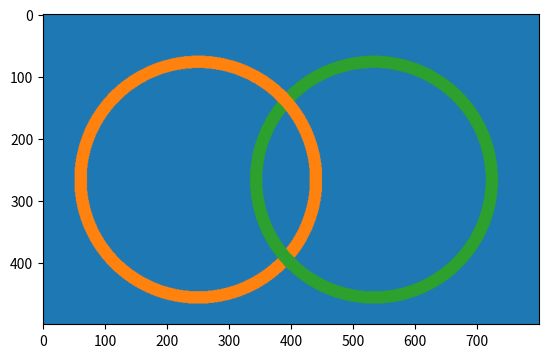

Reproduce this figure in Python.
#!/usr/bin/env python2
# -*- coding: utf-8 -*-
"""
Created on Sat Sep 12 21:47:05 2020

[redacted]
"""

import numpy as np
import matplotlib.pyplot as plt

bleu = np.array([30, 120, 180], dtype = np.uint8)
orange = np.array([255, 130, 15], dtype = np.uint8)
vert = np.array([45, 160, 45], dtype = np.uint8)


def quartDeCercle(): # On se place dans un repère xy avec l'origine en haut à gauche et le pixel comme unité. 
    
    hauteur = 500
    largeur = 500
    
    # Initialisation avec fond bleu
    quart = np.ones((hauteur, largeur, 3), dtype = np.uint8) * bleu 
    
    x, y = np.meshgrid(\
                        np.arange(hauteur),\
                        np.arange(largeur),\
                        indexing = 'ij')

    a = hauteur #Comme l'origine est en haut à gauche, on modifie le centre du cercle pour qu'il soit en bas à gauche. 
    b = 0
    rayon = 500
    
    # Equation d'un cercle : (x-a)^2 + (y-b)^2 = r^2 
    # donc ici : np.power(x-a, 2) + np.power(y-b, 2) = np.power(rayon, 2)
    # Avec colorisation en orange de la zone souhaitée
    quart[ (np.power(x-a, 2)) <= (np.power(rayon, 2) - np.power(y-b, 2)) ] = orange
    

    plt.imshow(quart)
    plt.show() 
    
    
    
def quartDeCercle2(): # avec plot
    
    quartCercle = plt.Circle((0, 0), 1, color='orange');
    
    fig, ax = plt.subplots();
    
    plt.xlim(0, 1); # Zone d'affichage
    plt.ylim(0, 1); 
        
    ax.set_aspect(1); # Repere orthonormé
    
    ax.add_artist(quartCercle);
        
    plt.show();



def donut() :
    
    hauteur = 500
    largeur = 500
    
    donut = np.ones((hauteur, largeur, 3), dtype = np.uint8) * bleu
    
    x, y = np.meshgrid(\
                        np.arange(hauteur),\
                        np.arange(largeur),\
                        indexing = 'ij')
    
    a = hauteur/2 #Comme l'origine est en haut à gauche, on modifie le centre du cercle pour qu'il soit au milieu. 
    b = largeur/2
    rayon = 200
    
    
    # Equation d'un cercle : (x-a)^2 + (y-b)^2 = r^2 
    # donc ici : np.power(x-a, 2) + np.power(y-b, 2) = np.power(rayon, 2)
    
    # Coloration en orange de la partie souhaitée 
    # Le premier parametre correspond au contour du cercle exterrieur. On colorie donc ce qui est plus petit (à l'interrieur). 
    # Le deuxieme paramètre correspond à la limite interrieure. Le rayon est la moitié du rayon du grand cercle. 
    donut[ ( (np.power(x-a, 2)) <= (np.power(rayon, 2) - np.power(y-b, 2)) )  &  ( (np.power(x-a, 2)) >= (np.power(rayon/2, 2) - np.power(y-b, 2)) ) ] = orange
    

    plt.imshow(donut)
    plt.show() 
    
    
    
def donut2(): # avec plot

    theta = np.linspace(0, 2*np.pi);
    
    x = np.cos(theta);
    y = np.sin(theta);
    plt.plot(x, y, linewidth=50, color='orange');
    plt.axis("equal");
    
    plt.xlim(-1.25, 1.25); 
    plt.ylim(-1.5, 1.5);
    
    plt.show(); 
    
    
    
def anneaux() :
    
    hauteur = 500
    largeur = 800
    
    anneaux = np.ones((hauteur, largeur, 3), dtype = np.uint8) * bleu
    
    x, y = np.meshgrid(\
                        np.arange(hauteur),\
                        np.arange(largeur),\
                        indexing = 'ij')

    
    a = largeur/3 #Comme l'origine est en haut à gauche, on modifie le centre de chaque cercle à notre convenance. 
    b = hauteur/2
    c = (largeur/3) *2
    
    rayonExt = 200
    rayonInt= 180
    
    
    # Equation d'un cercle : (x-a)^2 + (y-b)^2 = r^2 
    # donc ici : np.power(x-a, 2) + np.power(y-b, 2) = np.power(rayon, 2)
    
    # Coloration en orange de la partie souhaitée 
    # Le premier parametre correspond au contour du cercle exterrieur. On colorie donc ce qui est plus petit (à l'interrieur). 
    # Le deuxieme paramètre correspond à la limite interrieure. Le rayon est la moitié du rayon du grand cercle. 
    #anneaux[ ( (np.power(x-a, 2)) <= (np.power(rayonExt, 2) - np.power(y-b, 2)) )  &  ( (np.power(x-a, 2)) >= (np.power(rayonInt, 2) - np.power(y-b, 2)) ) ] = orange
    #anneaux[ ( (np.power(x-a, 2)) <= (np.power(rayonExt, 2) - np.power(y-c, 2)) )  &  ( (np.power(x-a, 2)) >= (np.power(rayonInt, 2) - np.power(y-c, 2)) ) ] = vert

    # Coloration en orange du demi cercle du haut
    anneaux[ ( (np.power(x-a, 2)) <= (np.power(rayonExt, 2) - np.power(y-b, 2)) )  &  ( (np.power(x-a, 2)) >= (np.power(rayonInt, 2) - np.power(y-b, 2)) ) & (x >= hauteur/2) ] = orange
    
    # Coloration du cercle vert
    anneaux[ ( (np.power(x-a, 2)) <= (np.power(rayonExt, 2) - np.power(y-c, 2)) )  &  ( (np.power(x-a, 2)) >= (np.power(rayonInt, 2) - np.power(y-c, 2)) ) ] = vert
    
    # Coloration en orange du demi cercle du bas
    anneaux[ ( (np.power(x-a, 2)) <= (np.power(rayonExt, 2) - np.power(y-b, 2)) )  &  ( (np.power(x-a, 2)) >= (np.power(rayonInt, 2) - np.power(y-b, 2)) ) & (x <= hauteur/2)] = orange

    
    plt.imshow(anneaux)
    plt.show() 
    

    
    
#quartDeCercle(); 
#donut(); 
anneaux(); 














 
    